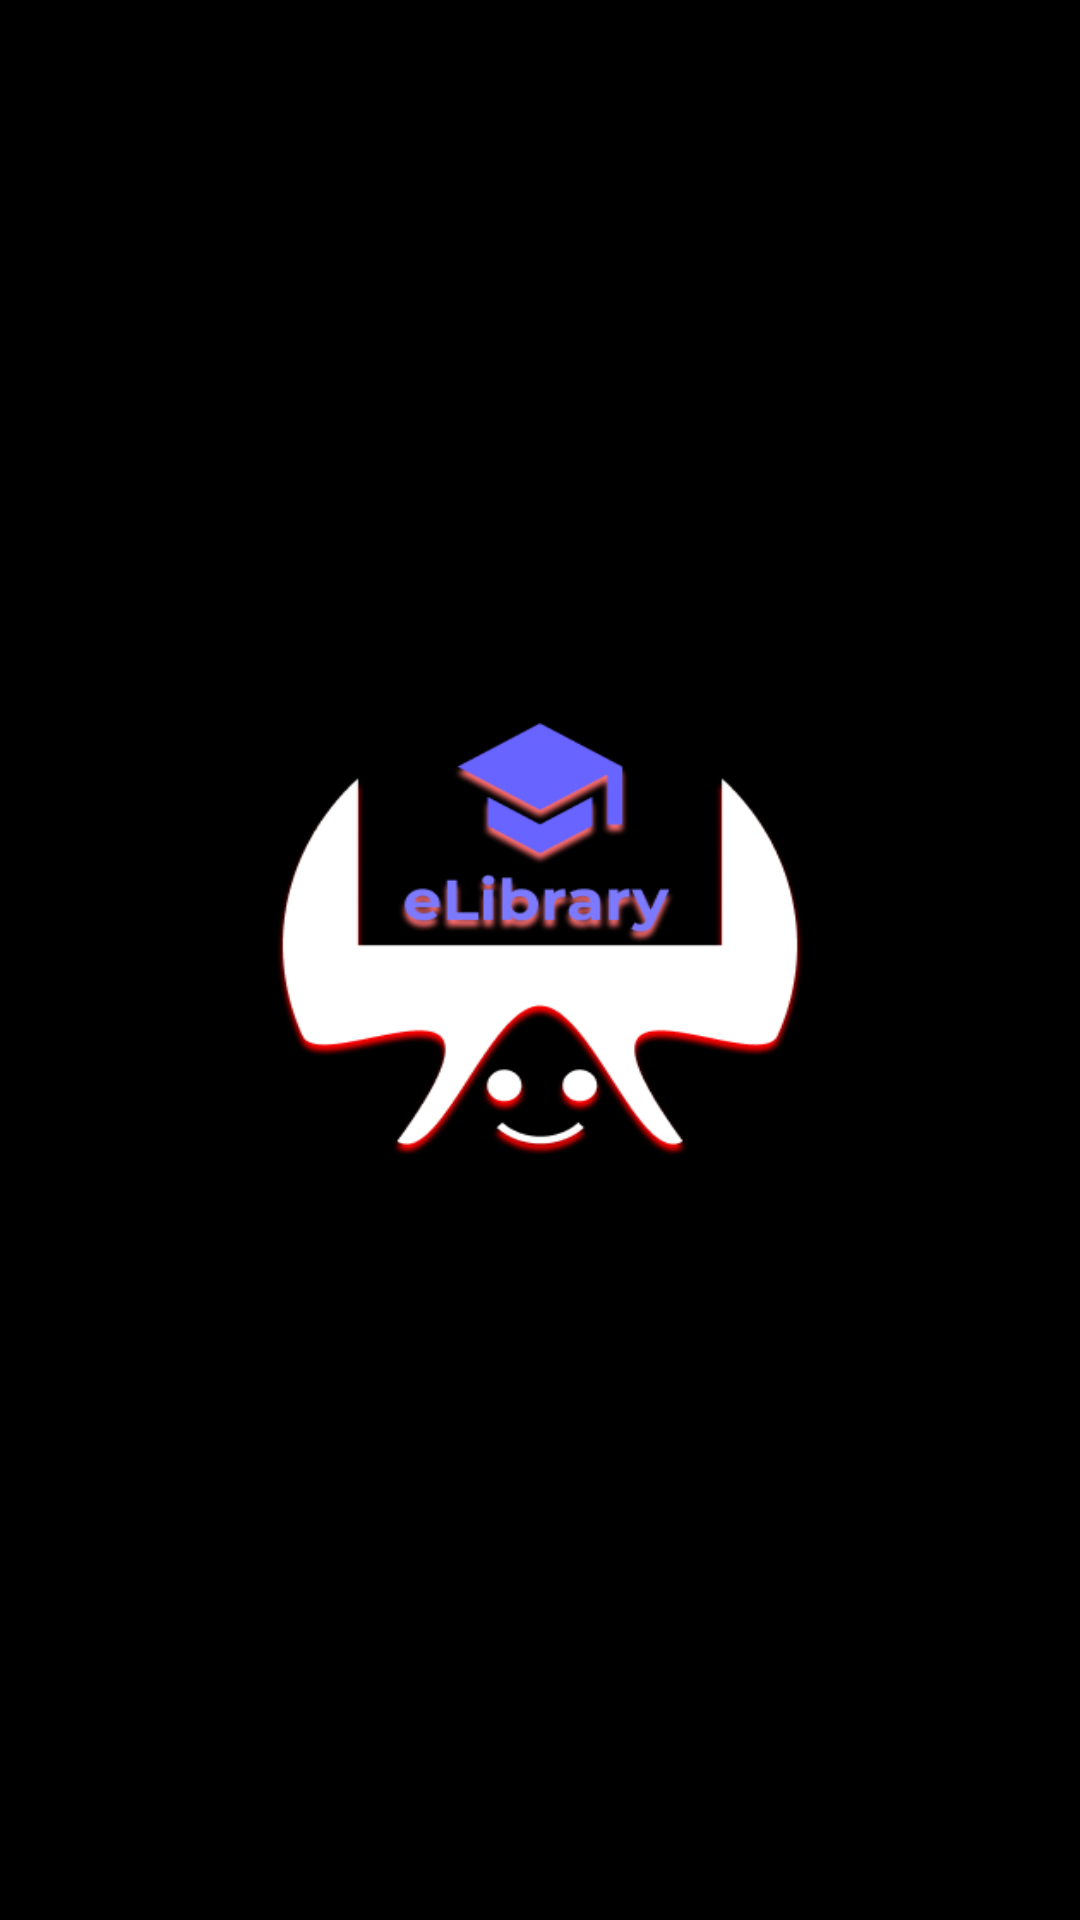

Produce the Android XML layout that renders to this screen, including the resource entries it uses.
<!-- AndroidManifest.xml: application theme Theme.TheELibrary -->
<!-- res/layout/toastlayout.xml -->
<?xml version="1.0" encoding="utf-8"?>
<LinearLayout
    xmlns:android="http://schemas.android.com/apk/res/android"
    android:id="@+id/toast_layout"
    android:layout_width="match_parent"
    android:layout_height="match_parent">

    <ImageView
        android:id="@+id/imageToast"
        android:layout_width="wrap_content"
        android:layout_height="wrap_content"
        android:scaleType="fitXY"
        android:background="#050505"
        android:src="@drawable/imagetoast"
        />

</LinearLayout>
<!-- resources referenced by this layout -->
<resources>
  <!-- drawable imagetoast: jpg bitmap (drawable-v24, 73806 bytes) -->
  <style name="Theme.TheELibrary" parent="Theme.MaterialComponents.Light">
          
          <item name="colorPrimary">@color/black</item>
          <item name="colorPrimaryVariant">#C4C3FF</item>
          <item name="colorOnPrimary">@color/white</item>
          
          <item name="colorSecondary">@color/teal_200</item>
          <item name="colorSecondaryVariant">@color/teal_700</item>
          <item name="colorOnSecondary">@color/black</item>
          
          <item name="android:statusBarColor" tools:targetApi="l">?attr/colorPrimaryVariant</item>
          
      </style>
  <!-- not gathered from this repository: default colours our renderer supplied (Android Studio template values) -->
  <color name="teal_200">#FF03DAC5</color>
  <color name="teal_700">#FF018786</color>
  <color name="black">#FF000000</color>
  <color name="white">#FFFFFFFF</color>
</resources>
